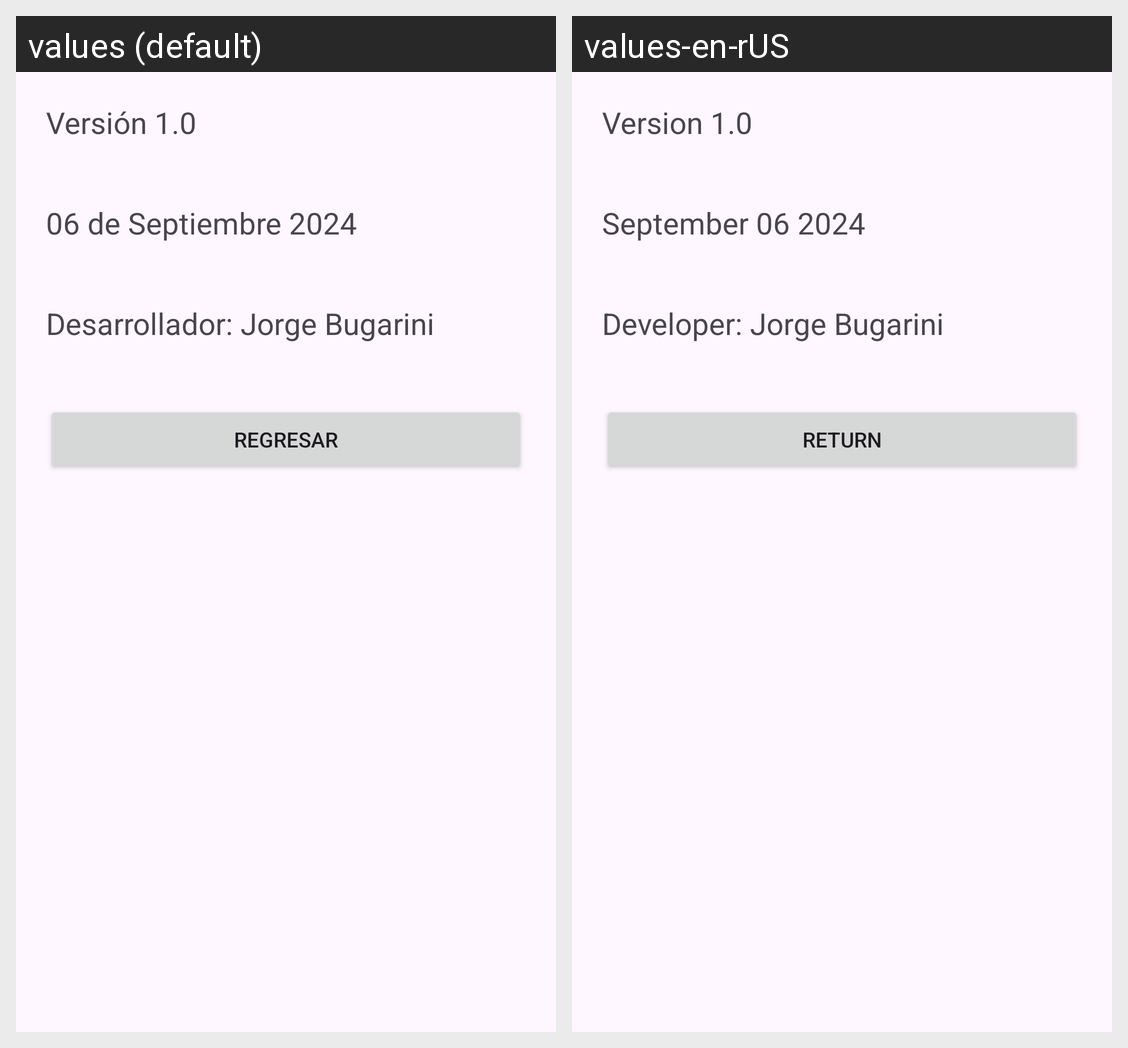

Translations of the strings shown on this Android screen, per locale in the grid:
Android screen res/layout/activity_about_me.xml rendered under 2 locales, left to right: values (default), values-en-rUS. Device: Nexus 5 (rendered at 1080×1920; each locale shown at half size, 540×960, under a caption strip naming it); theme Theme.Indice_De_Masa_Corporal.
Strings drawn on this screen, with the default value and each locale's value (text and hints the layout hard-codes, and strings that could not be matched under every locale, appear in the picture but are not listed):

textView_app_version
  values: Versión 1.0
  values-en-rUS: Version 1.0

textView_fecha
  values: 06 de Septiembre 2024
  values-en-rUS: September 06 2024

textView_desarrollador
  values: Desarrollador: Jorge Bugarini
  values-en-rUS: Developer: Jorge Bugarini

button_return
  values: Regresar
  values-en-rUS: Return
